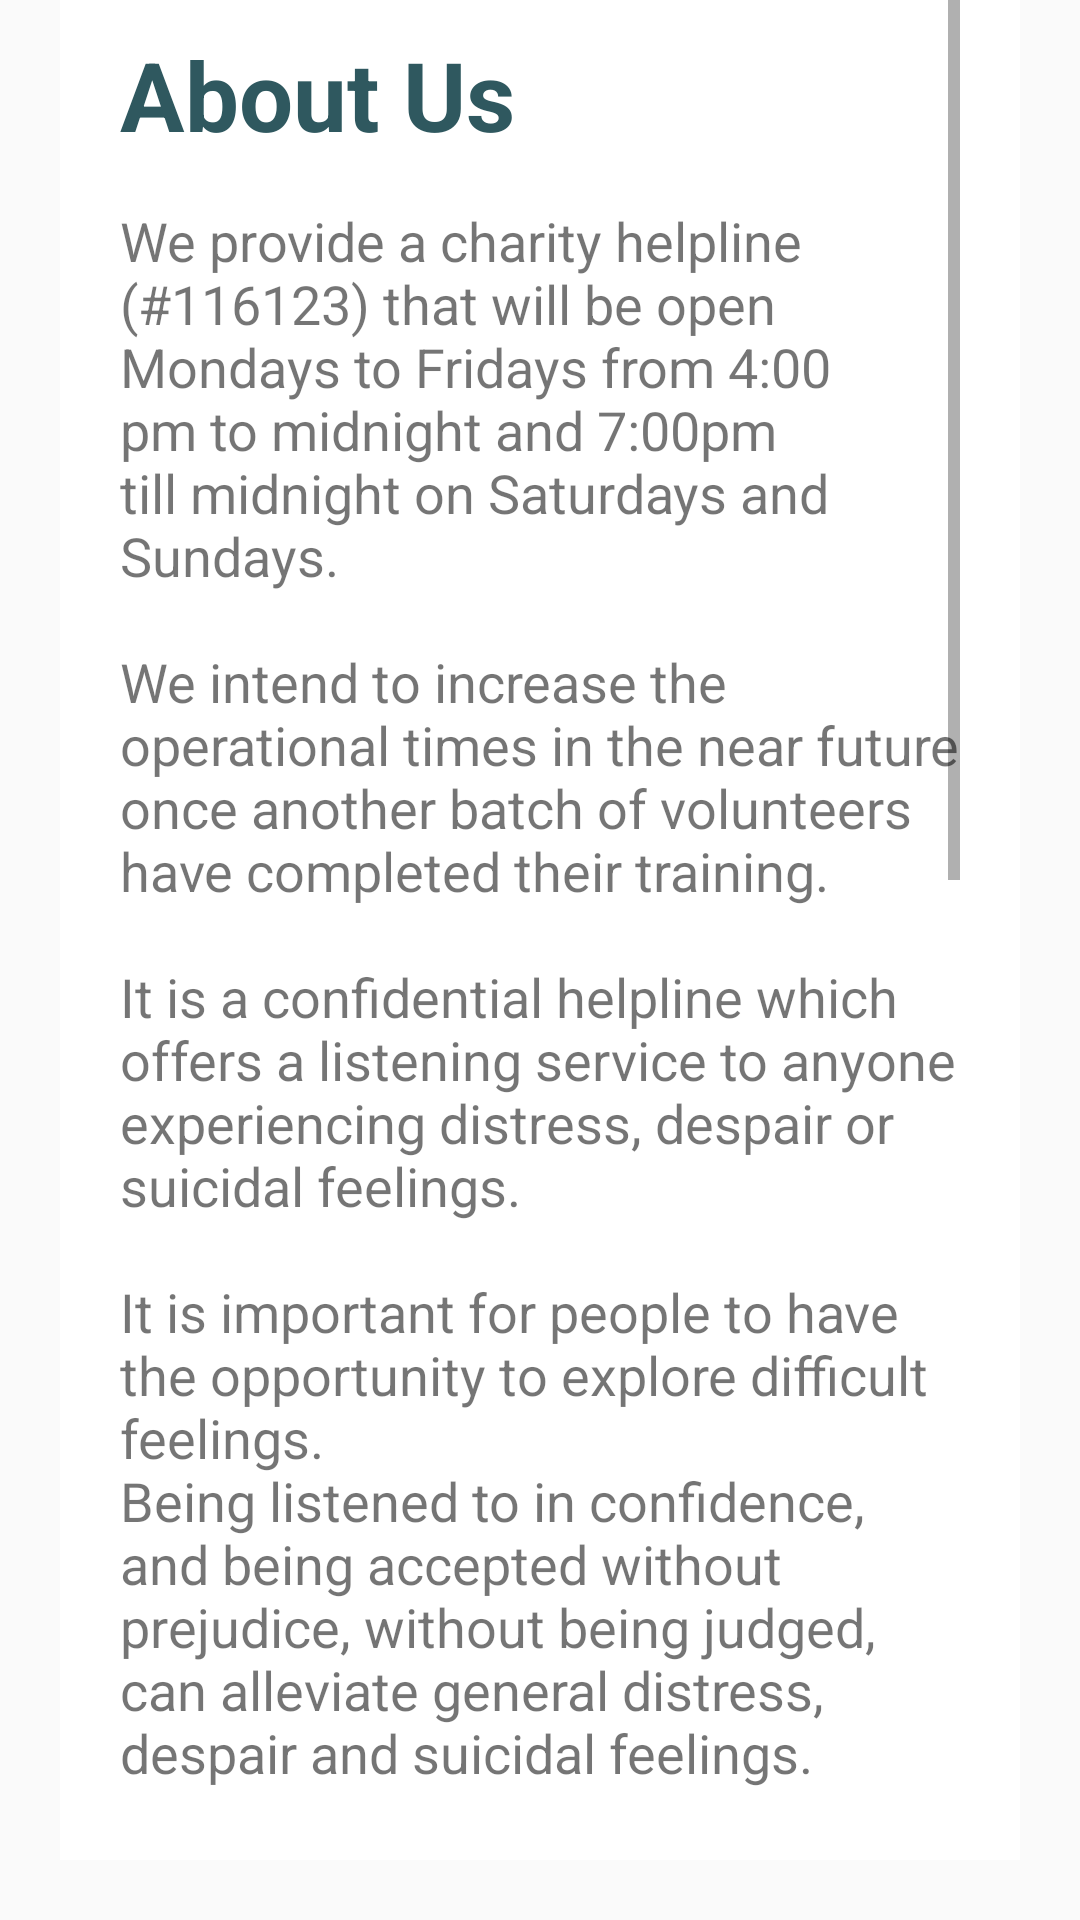

Android layout source for this screen:
<!-- AndroidManifest.xml: application theme AppTheme -->
<!-- res/layout/about_us_page.xml -->
<?xml version="1.0" encoding="utf-8"?>
<android.support.constraint.ConstraintLayout xmlns:android="http://schemas.android.com/apk/res/android"
    xmlns:app="http://schemas.android.com/apk/res-auto"
    xmlns:tools="http://schemas.android.com/tools"
    android:id="@+id/aboutUsView"
    android:layout_width="match_parent"
    android:layout_height="match_parent">

    <ScrollView
        android:id="@+id/textContentId"
        android:layout_width="0dp"
        android:layout_height="0dp"
        android:layout_marginLeft="20dp"
        android:layout_marginRight="20dp"
        android:layout_marginBottom="20dp"
        android:background="@android:color/white"
        android:paddingLeft="20dp"
        android:paddingRight="20dp"
        android:paddingBottom="20dp"
        app:layout_constraintBottom_toBottomOf="parent"
        app:layout_constraintEnd_toEndOf="parent"
        app:layout_constraintStart_toStartOf="parent"
        app:layout_constraintTop_toTopOf="parent">

        <LinearLayout
            android:layout_width="match_parent"
            android:layout_height="wrap_content"
            android:orientation="vertical">

            <TextView
                android:id="@+id/textView"
                android:layout_width="wrap_content"
                android:layout_height="wrap_content"
                android:layout_marginTop="10dp"
                android:layout_marginBottom="10dp"
                android:gravity="center"
                android:text="@string/about_us"
                android:textAllCaps="false"
                android:textColor="@color/colorPrimaryDark"
                android:textSize="32sp"
                android:textStyle="normal|bold"
                app:layout_constraintBottom_toTopOf="@+id/textView2"
                app:layout_constraintEnd_toEndOf="parent"
                app:layout_constraintStart_toStartOf="parent"
                app:layout_constraintTop_toTopOf="parent" />

            <TextView
                android:id="@+id/textView2"
                android:layout_width="wrap_content"
                android:layout_height="wrap_content"
                android:layout_marginTop="5dp"
                android:text="@string/about_us_content"
                android:textSize="18sp"
                app:layout_constraintBottom_toBottomOf="parent"
                app:layout_constraintEnd_toEndOf="parent"
                app:layout_constraintStart_toStartOf="parent"
                app:layout_constraintTop_toBottomOf="@+id/textView" />

        </LinearLayout>
    </ScrollView>

</android.support.constraint.ConstraintLayout>
<!-- resources referenced by this layout -->
<resources>
  <color name="colorPrimaryDark">#2F585F</color>
  <string name="about_us">About Us</string>
  <string name="about_us_content">
          We provide a charity helpline (#116123) that will be open Mondays to Fridays from 4:00 pm to midnight and 7:00pm till midnight on Saturdays and Sundays.
          \n\nWe intend to increase the operational times in the near future once another batch of volunteers have completed their training.
          \n\nIt is a confidential helpline which offers a listening service to anyone experiencing distress, despair or suicidal feelings.
          \n\nIt is important for people to have the opportunity to explore difficult feelings.
          \nBeing listened to in confidence, and being accepted without prejudice, without being judged, can alleviate general distress, despair and suicidal feelings.
          \n\nOften being listened to is enough to help someone through a time of distress.
          \nEven just showing that you are there for them, and that you know they are going through a distressing time, can in itself be a comfort.
          \n\nFor people who are lonely, despairing and possibly even considering suicide, the helpline is often the last hope – a place where they can talk in complete confidence about their deepest fears and darkest secrets.
          Suffering from an emotional crisis not only affects the person concerned, it can have a ripple effect on the families who are then also in need of emotional support.
          \n\nGibSams volunteers are trained to listen; you can talk to them any time you like, in your own way, and off the record – about whatever’s getting to you. You do not have to give your name, neither does the listener; your call is anonymous and completely confidential and it cannot be traced back to you.
  
      </string>
  <style name="AppTheme" parent="Theme.AppCompat.Light.DarkActionBar">
          
          <item name="colorPrimary">@color/colorPrimary</item>
          <item name="colorPrimaryDark">@color/colorPrimaryDark</item>
          <item name="colorAccent">@color/colorAccent</item>
          <item name="android:textColorAlertDialogListItem">@color/colorPrimaryDark</item>
      </style>
  <color name="colorPrimary">#72A487</color>
  <color name="colorAccent">#F2D5B1</color>
</resources>
